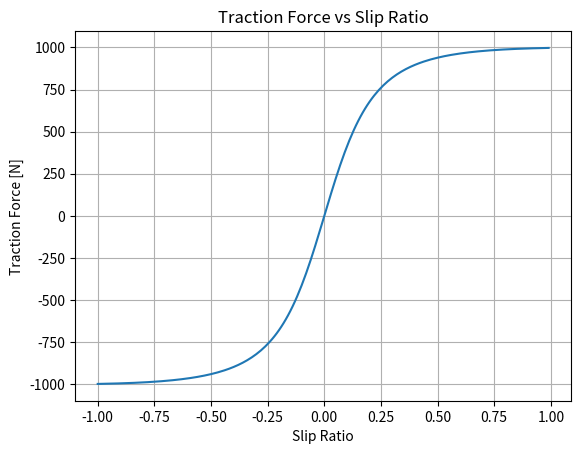

This figure's Python source:
import numpy as np 
from matplotlib import pyplot as plt 
#Values to be changed
D = 1000 #Peak y-val [N]
y_a = 950 #y-asymptote [N]
rise = 900 #Force [N]
run = 0.2 #Slip Ratio
x_m = 1.3 #X-val at ymax
y_0 = rise/run #Slope at 0
v_r = 15 #rolling velocity [mph]
u = 10 #longitudinal velocity [mph]
v = 0 #lateral velocity[mph]


#Calcualted Values
Sigma_x = (u-v_r)/v_r #longitudinal slip ratio
Sigma_y = (v/v_r) #lateral slip ratio
alpha = np.arctan(v/v_r) #wheel slip angle

if Sigma_x > 0:
    braking = True
else:
    braking = False
if Sigma_y > 0:
    right = True
else:
    right = False

C = 2 - (2/np.pi)*np.arcsin(y_a/D) #Shape factor
B = y_0/(C*D) #Stiffness Factor
Bx = B*x_m
E1 = Bx-np.tan(np.pi/(2*C))
E2 = (Bx)-np.arctan(Bx)
E=E1/E2
x=np.arange(-1,1,0.01)
F = D*np.sin(C*np.arctan(B*x-E*(B*x-np.arctan(B*x))))

def G(arg1):
    print("Wheel Longitudinal Force:", D*np.sin(C*np.arctan(B*arg1-E*(B*arg1-np.arctan(B*arg1)))))

plt.title("Traction Force vs Slip Ratio")
plt.grid()
plt.xlabel("Slip Ratio")
plt.ylabel("Traction Force [N]")

plt.plot(x,F)
plt.show()

print("Wheel slip angle:",Sigma_x)
G(Sigma_x)

if braking == 1:
    print("Braking")
if braking == 0:
    print("Accelerating")
if right == 1:
    print("Turning Right")
if right == 0:
    print("Turning Left")
